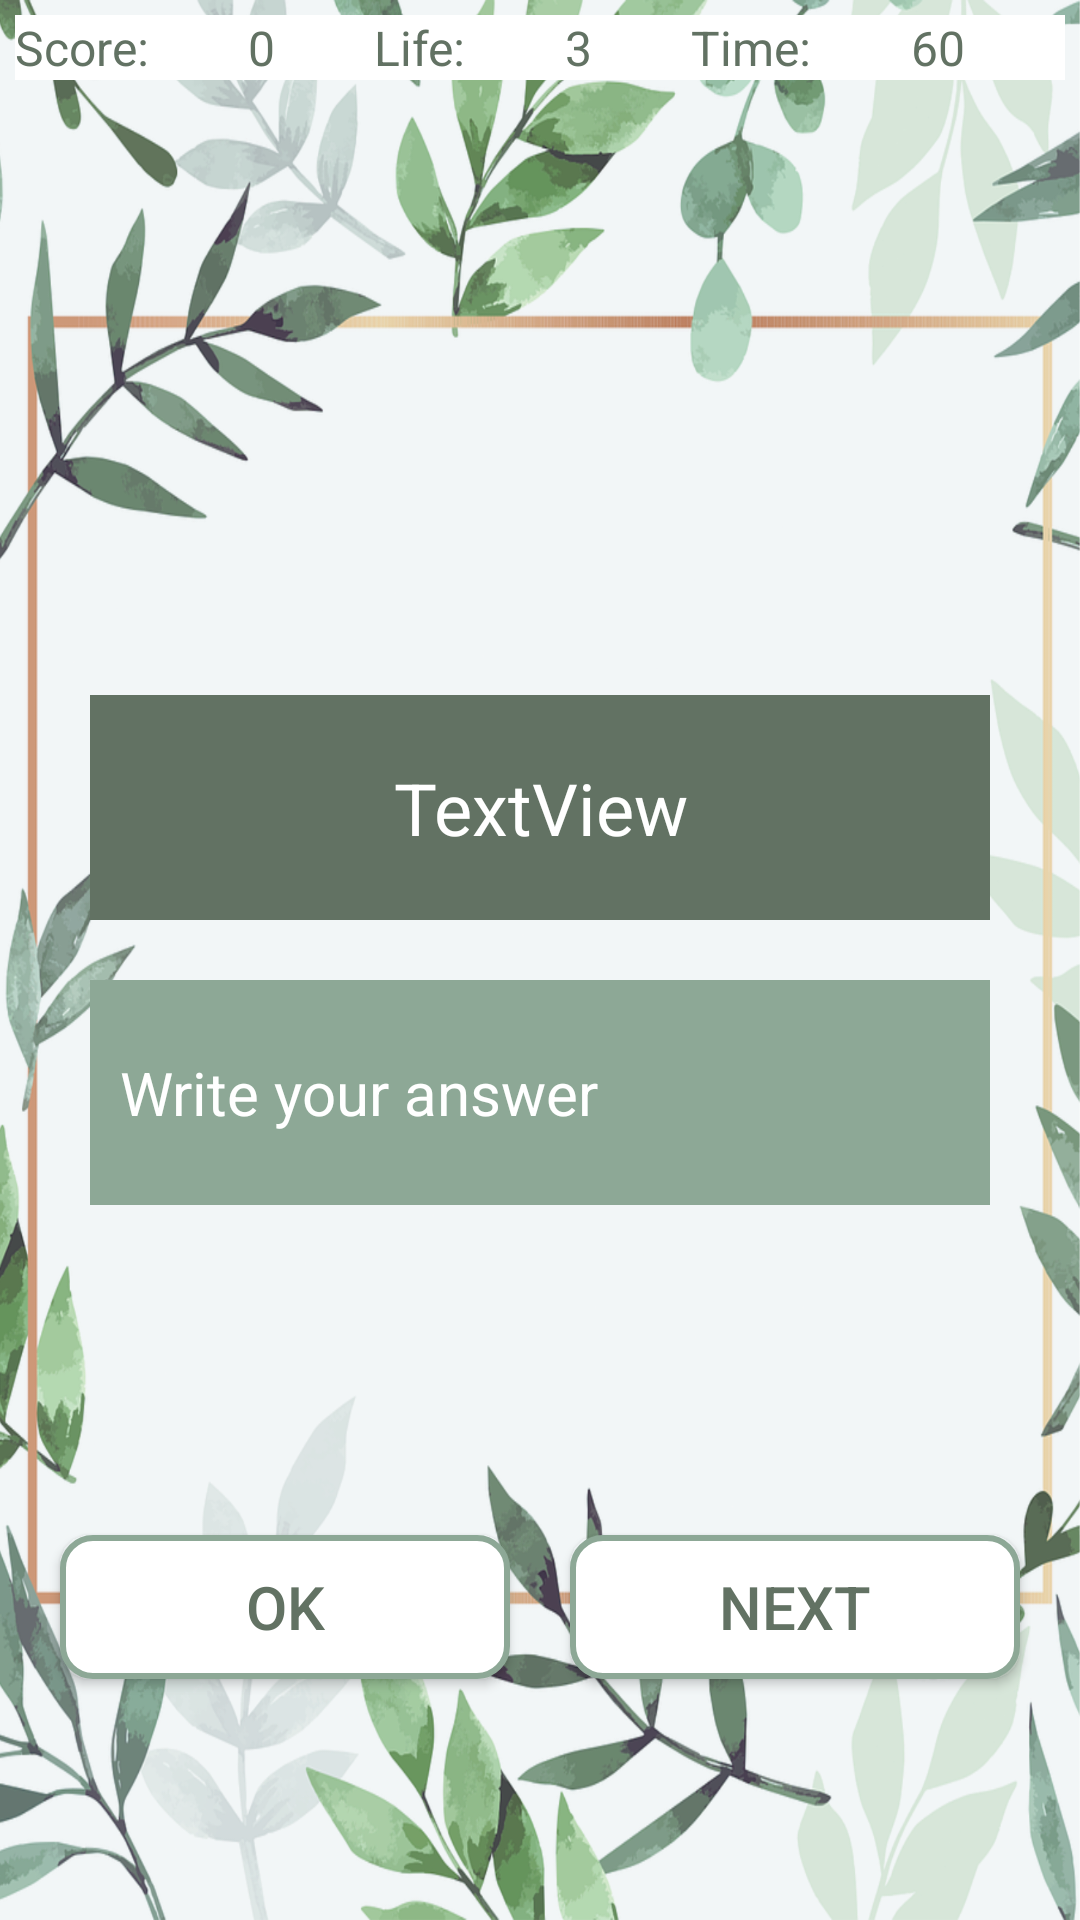

The Android layout XML behind this screen, and the referenced resources:
<!-- AndroidManifest.xml: application theme Theme.MathGame -->
<!-- res/layout/activity_game.xml -->
<?xml version="1.0" encoding="utf-8"?>
<LinearLayout xmlns:android="http://schemas.android.com/apk/res/android"
    xmlns:app="http://schemas.android.com/apk/res-auto"
    xmlns:tools="http://schemas.android.com/tools"
    android:layout_width="match_parent"
    android:layout_height="match_parent"
    android:gravity="center_horizontal"
    android:orientation="vertical"
    android:background="@drawable/frame1"
    tools:context=".GameActivity">

    <LinearLayout
        android:layout_width="match_parent"
        android:layout_height="wrap_content"
        android:layout_margin="5dp"
        android:orientation="horizontal">


        <TextView
            android:id="@+id/textView"
            android:layout_width="wrap_content"
            android:layout_height="wrap_content"
            android:layout_weight="1"
            android:text="Score:"
            android:background="@color/white"
            android:textColor="@color/green"
            android:textSize="16sp"/>
        <TextView
            android:id="@+id/textViewScore"
            android:layout_width="wrap_content"
            android:layout_height="wrap_content"
            android:layout_weight="1"
            android:background="@color/white"
            android:text="0"
            android:textColor="@color/green"
            android:textSize="16sp"/>
        <TextView
            android:id="@+id/textView3"
            android:layout_width="wrap_content"
            android:layout_height="wrap_content"
            android:layout_weight="1"
            android:background="@color/white"
            android:text="Life:"
            android:textColor="@color/green"
            android:textSize="16sp"/>
        <TextView
            android:id="@+id/textViewLife"
            android:layout_width="wrap_content"
            android:layout_height="wrap_content"
            android:layout_weight="1"
            android:background="@color/white"
            android:text="3"
            android:textColor="@color/green"
            android:textSize="16sp"/>
        <TextView
            android:id="@+id/textView5"
            android:layout_width="wrap_content"
            android:layout_height="wrap_content"
            android:layout_weight="1"
            android:background="@color/white"
            android:text="Time:"
            android:textColor="@color/green"
            android:textSize="16sp"/>
        <TextView
            android:id="@+id/textViewTime"
            android:layout_width="wrap_content"
            android:layout_height="wrap_content"
            android:layout_weight="1"
            android:background="@color/white"
            android:text="60"
            android:textColor="@color/green"
            android:textSize="16sp"/>

    </LinearLayout>

    <TextView
        android:id="@+id/textViewQuestion"
        android:layout_width="300dp"
        android:layout_height="75dp"
        android:layout_marginTop="200dp"
        android:background="@color/green"
        android:gravity="center"
        android:text="TextView"
        android:textColor="@color/white"
        android:textSize="24sp"/>

    <EditText
        android:id="@+id/editTextAnswer"
        android:layout_width="300dp"
        android:layout_height="75dp"
        android:layout_marginTop="20dp"
        android:background="@color/green4"
        android:hint="@string/text_hint"
        android:inputType="number"
        android:paddingLeft="10dp"
        android:textColor="@color/white"
        android:textColorHint="@color/white"
        android:textSize="20sp" />

    <LinearLayout
        android:layout_width="match_parent"
        android:layout_height="wrap_content"
        android:layout_marginTop="100dp"
        android:layout_marginLeft="10dp"
        android:layout_marginRight="10dp"
        android:orientation="horizontal">

        <Button
            android:id="@+id/buttonOk"
            android:layout_width="wrap_content"
            android:layout_height="wrap_content"
            android:layout_margin="10dp"
            android:layout_weight="1"
            android:background="@drawable/button_shape"
            android:text="@string/button_Ok"
            android:textColor="@color/green"
            android:textSize="20sp"
            app:backgroundTint="@null" />

        <Button
            android:id="@+id/buttonNext"
            android:layout_width="wrap_content"
            android:layout_height="wrap_content"
            android:layout_margin="10dp"
            android:layout_weight="1"
            android:background="@drawable/button_shape"
            android:text="@string/button_Next"
            android:textColor="@color/green"
            android:textSize="20sp"
            app:backgroundTint="@null" />


    </LinearLayout>

</LinearLayout>
<!-- resources referenced by this layout -->
<resources>
  <color name="green">#627263</color>
  <color name="green4">#8da896</color>
  <color name="white">#FFFFFFFF</color>
  <!-- drawable button_shape (drawable) -->
  <?xml version="1.0" encoding="utf-8"?>
  <shape xmlns:android="http://schemas.android.com/apk/res/android"
      android:shape="rectangle">
  
      <solid
          android:color="@color/white"/>
      <stroke
          android:color="@color/green4"
          android:width="2dp"/>
      <corners
          android:radius="10dp"/>
  
  </shape>
  <!-- drawable frame1: png bitmap (drawable, 1018723 bytes) -->
  <string name="button_Next">Next</string>
  <string name="button_Ok">Ok</string>
  <string name="text_hint">Write your answer</string>
  <style name="Theme.MathGame" parent="Theme.MaterialComponents.DayNight.DarkActionBar">
          
          <item name="colorPrimary">@color/green</item>
          <item name="colorPrimaryVariant">@color/lightGreen</item>
          <item name="colorOnPrimary">@color/whiteGreen</item>
          
          <item name="colorSecondary">@color/teal_200</item>
          <item name="colorSecondaryVariant">@color/teal_700</item>
          <item name="colorOnSecondary">@color/black</item>
          
          <item name="android:statusBarColor" tools:targetApi="l">?attr/colorPrimaryVariant</item>
          
      </style>
  <color name="lightGreen">#a9cea2</color>
  <color name="whiteGreen">#d7e7d8</color>
  <color name="teal_200">#FF03DAC5</color>
  <color name="teal_700">#FF018786</color>
  <color name="black">#FF000000</color>
</resources>
